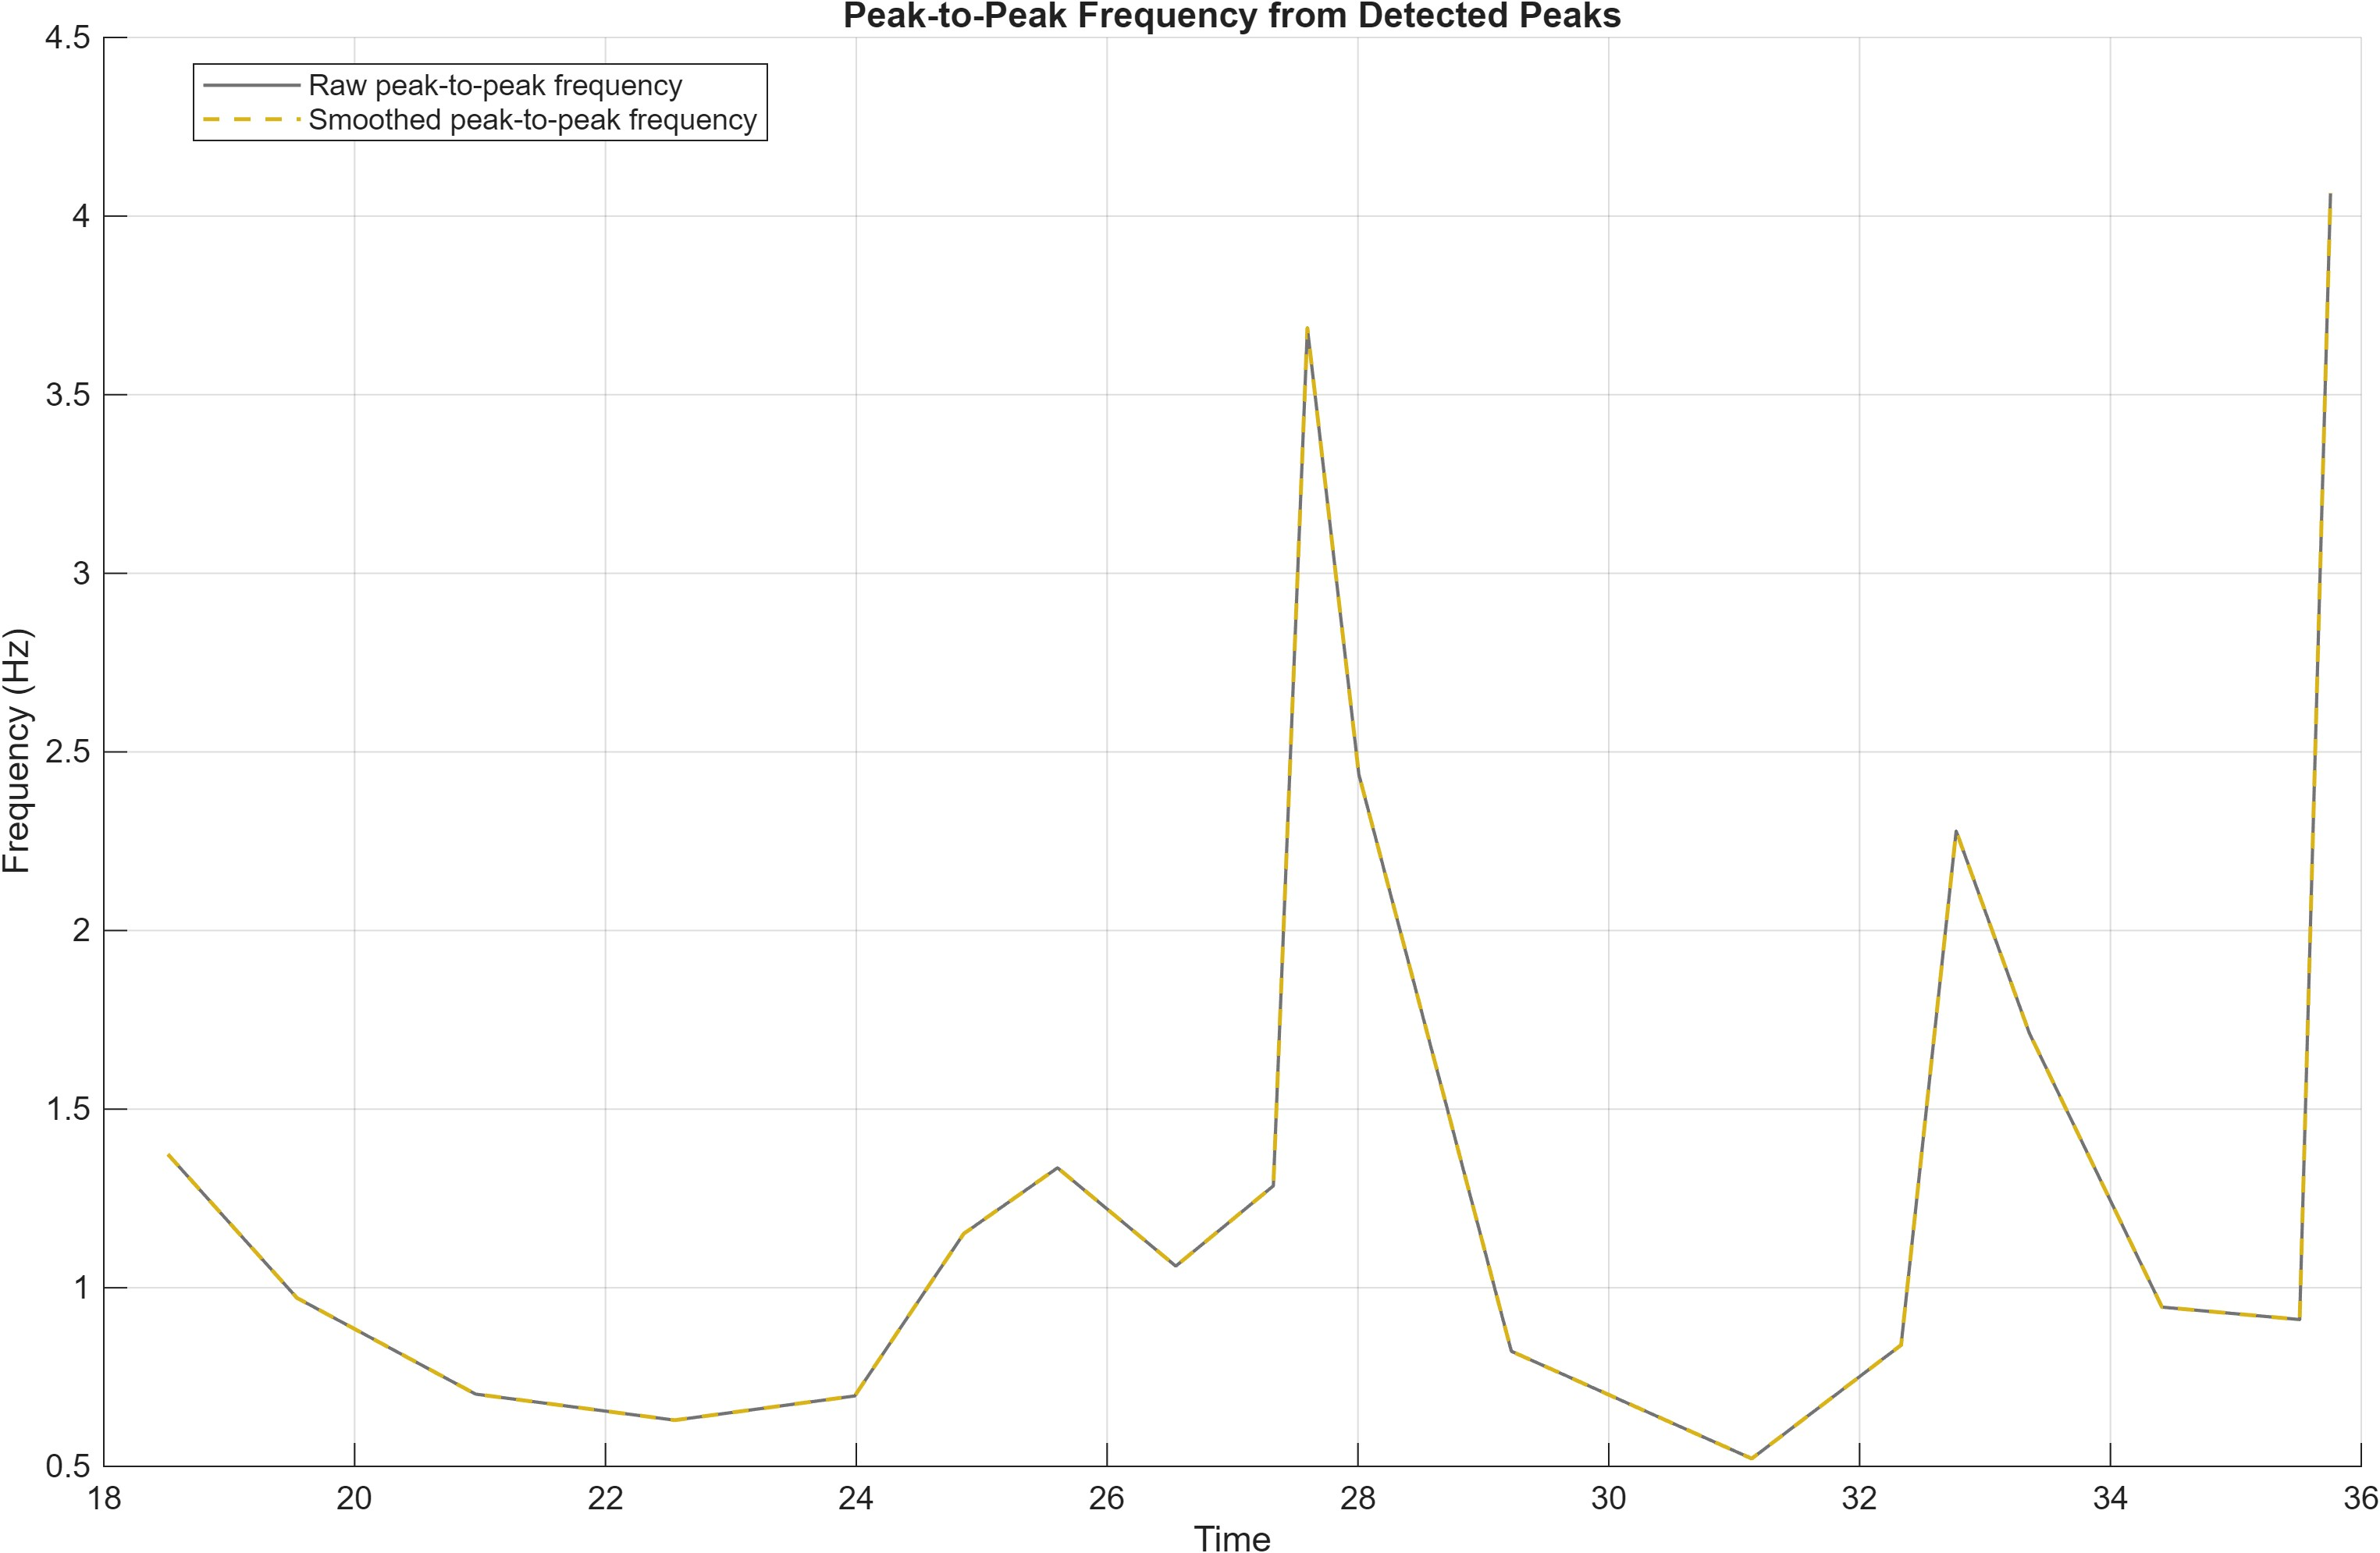

The data file committed next to this chart (first rows):
Time, PeakToPeakFrequencyHz, SmoothedPeakToPeakFrequencyHz, PreviousPeakTime, CurrentPeakTime, PeakIntervalSeconds
18.51, 1.374, 1.374, 17.78, 18.51, 0.7279
19.54, 0.9716, 0.9716, 18.51, 19.54, 1.029
20.96, 0.7024, 0.7024, 19.54, 20.96, 1.424
22.55, 0.6293, 0.6293, 20.96, 22.55, 1.589
23.99, 0.6971, 0.6971, 22.55, 23.99, 1.434
24.86, 1.151, 1.151, 23.99, 24.86, 0.8688
25.6, 1.336, 1.336, 24.86, 25.6, 0.7486
26.55, 1.061, 1.061, 25.6, 26.55, 0.9429
27.33, 1.285, 1.285, 26.55, 27.33, 0.7781
27.6, 3.686, 3.686, 27.33, 27.6, 0.2713
28.01, 2.437, 2.437, 27.6, 28.01, 0.4103
29.22, 0.8222, 0.8222, 28.01, 29.22, 1.216
31.14, 0.5217, 0.5217, 29.22, 31.14, 1.917
32.33, 0.8397, 0.8397, 31.14, 32.33, 1.191
32.77, 2.278, 2.278, 32.33, 32.77, 0.4389
33.35, 1.712, 1.712, 32.77, 33.35, 0.584
34.41, 0.9458, 0.9458, 33.35, 34.41, 1.057
35.51, 0.9111, 0.9111, 34.41, 35.51, 1.098
35.75, 4.064, 4.064, 35.51, 35.75, 0.246
